The GitHub repository andresvillamayor/Machine-Learning-imagenes contains a labelled image folder "Machine-Learning-imagenes" with 4 categories: fondo, gesto A, gesto B, gesto C. Examples follow, each with its label.

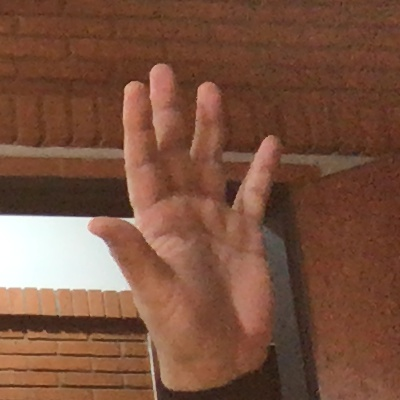
Label: gesto B

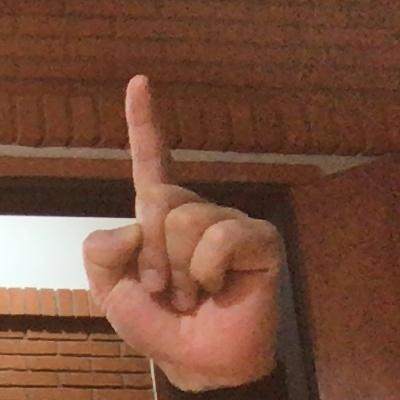
Label: gesto C

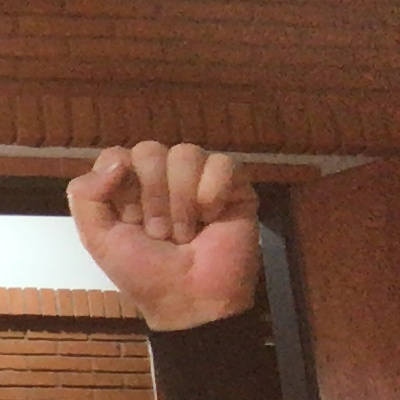
Label: gesto A

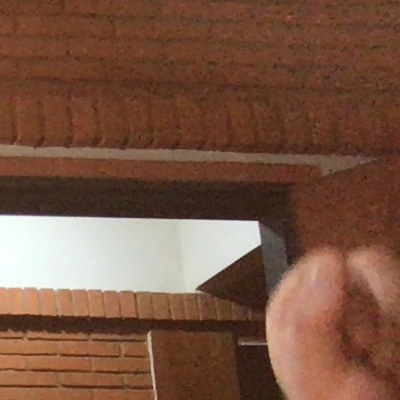
Label: gesto A

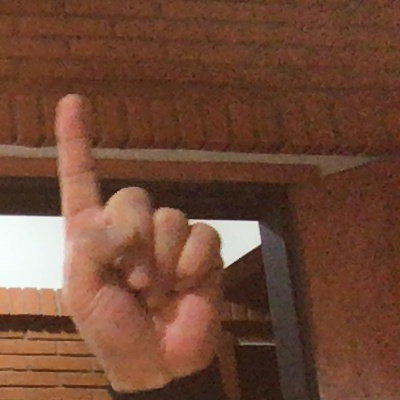
Label: gesto C

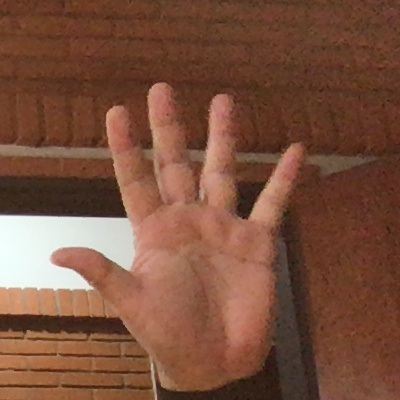
Label: gesto B
